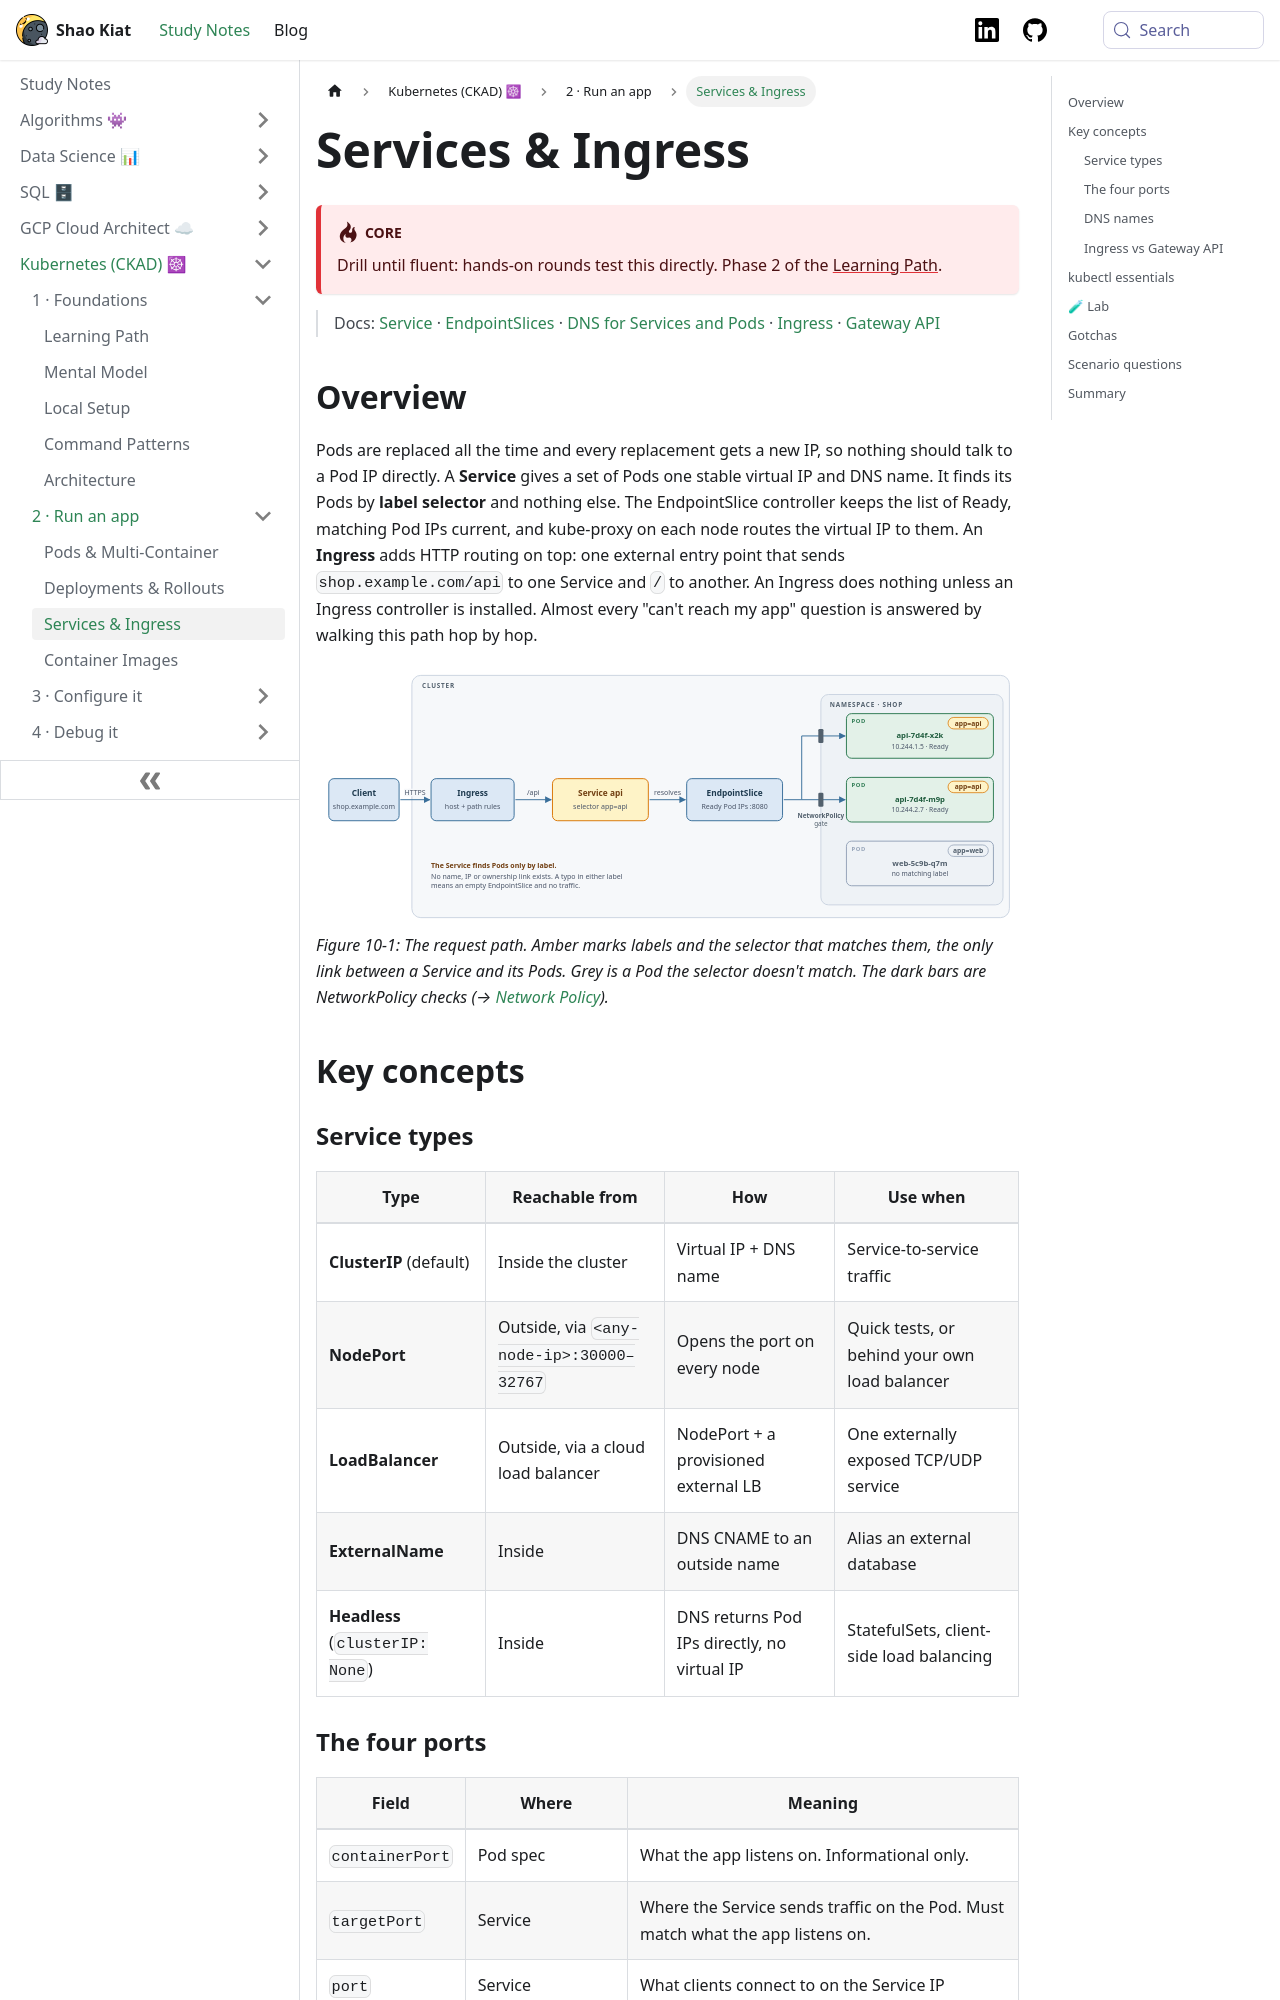

repository: shaokiat/shaokiat-blog · page: docs/kubernetes-ckad/reference/services-and-ingress/index.html · generator: docusaurus

---
title: Services & Ingress
sidebar_label: Services & Ingress
sidebar_position: 4
---

import Link from "@docusaurus/Link";
import ThemedImage from '@theme/ThemedImage';
import useBaseUrl from '@docusaurus/useBaseUrl';

# Services & Ingress

:::danger[Core]
Drill until fluent: hands-on rounds test this directly. Phase 2 of the [Learning Path](../start-here/learning-path.md).
:::

> Docs: [Service](https://kubernetes.io/docs/concepts/services-networking/service/) · [EndpointSlices](https://kubernetes.io/docs/concepts/services-networking/endpoint-slices/) · [DNS for Services and Pods](https://kubernetes.io/docs/concepts/services-networking/dns-pod-service/) · [Ingress](https://kubernetes.io/docs/concepts/services-networking/ingress/) · [Gateway API](https://kubernetes.io/docs/concepts/services-networking/gateway/)

## Overview

Pods are replaced all the time and every replacement gets a new IP, so nothing should talk to a Pod IP directly. A **Service** gives a set of Pods one stable virtual IP and DNS name. It finds its Pods by **label selector** and nothing else. The EndpointSlice controller keeps the list of Ready, matching Pod IPs current, and kube-proxy on each node routes the virtual IP to them. An **Ingress** adds HTTP routing on top: one external entry point that sends `shop.example.com/api` to one Service and `/` to another. An Ingress does nothing unless an Ingress controller is installed. Almost every "can't reach my app" question is answered by walking this path hop by hop.

<ThemedImage
  alt="Request path: client to Ingress to Service api to EndpointSlice to two Pods labelled app=api in namespace shop, with NetworkPolicy gates at the namespace boundary; a third Pod labelled app=web receives nothing"
  sources={{
    light: useBaseUrl('/img/kubernetes-ckad/fig-services-and-ingress-1-light.svg'),
    dark: useBaseUrl('/img/kubernetes-ckad/fig-services-and-ingress-1-dark.svg'),
  }}
/>

*Figure 10-1: The request path. Amber marks labels and the selector that matches them, the only link between a Service and its Pods. Grey is a Pod the selector doesn't match. The dark bars are NetworkPolicy checks (→ [Network Policy](./network-policy.md)).*

## Key concepts

### Service types

| Type | Reachable from | How | Use when |
|---|---|---|---|
| **ClusterIP** (default) | Inside the cluster | Virtual IP + DNS name | Service-to-service traffic |
| **NodePort** | Outside, via `<any-node-ip>:30000–32767` | Opens the port on every node | Quick tests, or behind your own load balancer |
| **LoadBalancer** | Outside, via a cloud load balancer | NodePort + a provisioned external LB | One externally exposed TCP/UDP service |
| **ExternalName** | Inside | DNS CNAME to an outside name | Alias an external database |
| **Headless** (`clusterIP: None`) | Inside | DNS returns Pod IPs directly, no virtual IP | StatefulSets, client-side load balancing |

### The four ports

| Field | Where | Meaning |
|---|---|---|
| `containerPort` | Pod spec | What the app listens on. Informational only. |
| `targetPort` | Service | Where the Service sends traffic on the Pod. Must match what the app listens on. |
| `port` | Service | What clients connect to on the Service IP |
| `nodePort` | Service (NodePort/LB) | Port opened on every node |

| Service `port` → `targetPort` | App listens on | Result |
|---|---|---|
| 80 → 8080 | 8080 | Works |
| 80 → 80 | 8080 | Endpoints exist, but connections are refused |
| 80 → `http` (named) | Port named `http` in the Pod spec | Works, and survives the app changing port numbers |

### DNS names

| Name | Resolves from |
|---|---|
| `api` | Same namespace |
| `api.shop` | Any namespace |
| `api.shop.svc.cluster.local` | Anywhere in the cluster (fully qualified) |
| `db-0.db.shop.svc.cluster.local` | A single StatefulSet Pod behind a headless Service |
